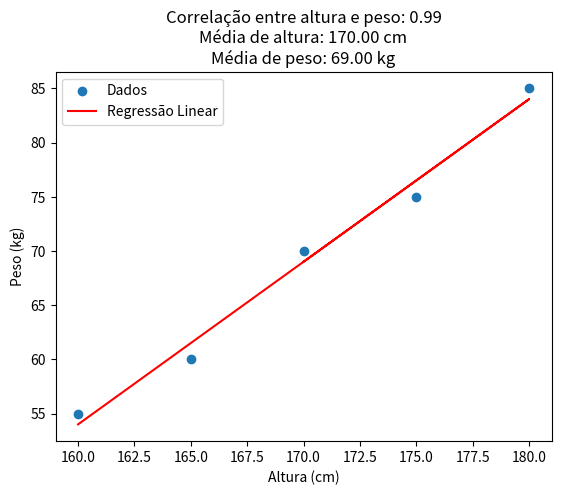

Generate this figure with matplotlib:
import numpy as np
import matplotlib.pyplot as plt

# Dados de altura e peso de 5 indivíduos
altura = [170, 175, 180, 165, 160]  # Altura em centímetros
peso = [70, 75, 85, 60, 55]  # Peso em quilogramas

# Calculando a média da altura e do peso
media_altura = np.mean(altura)
media_peso = np.mean(peso)

# Calculando a correlação entre altura e peso
correlacao = np.corrcoef(altura, peso)[0, 1]

# Plotando os dados
plt.scatter(altura, peso, label="Dados")
plt.xlabel("Altura (cm)")
plt.ylabel("Peso (kg)")

# Linha de regressão linear
a, b = np.polyfit(altura, peso, 1)
plt.plot(altura, a * np.array(altura) + b, color='red', label="Regressão Linear")

plt.legend()
plt.title(f"Correlação entre altura e peso: {correlacao:.2f}\nMédia de altura: {media_altura:.2f} cm\nMédia de peso: {media_peso:.2f} kg")
plt.show()
